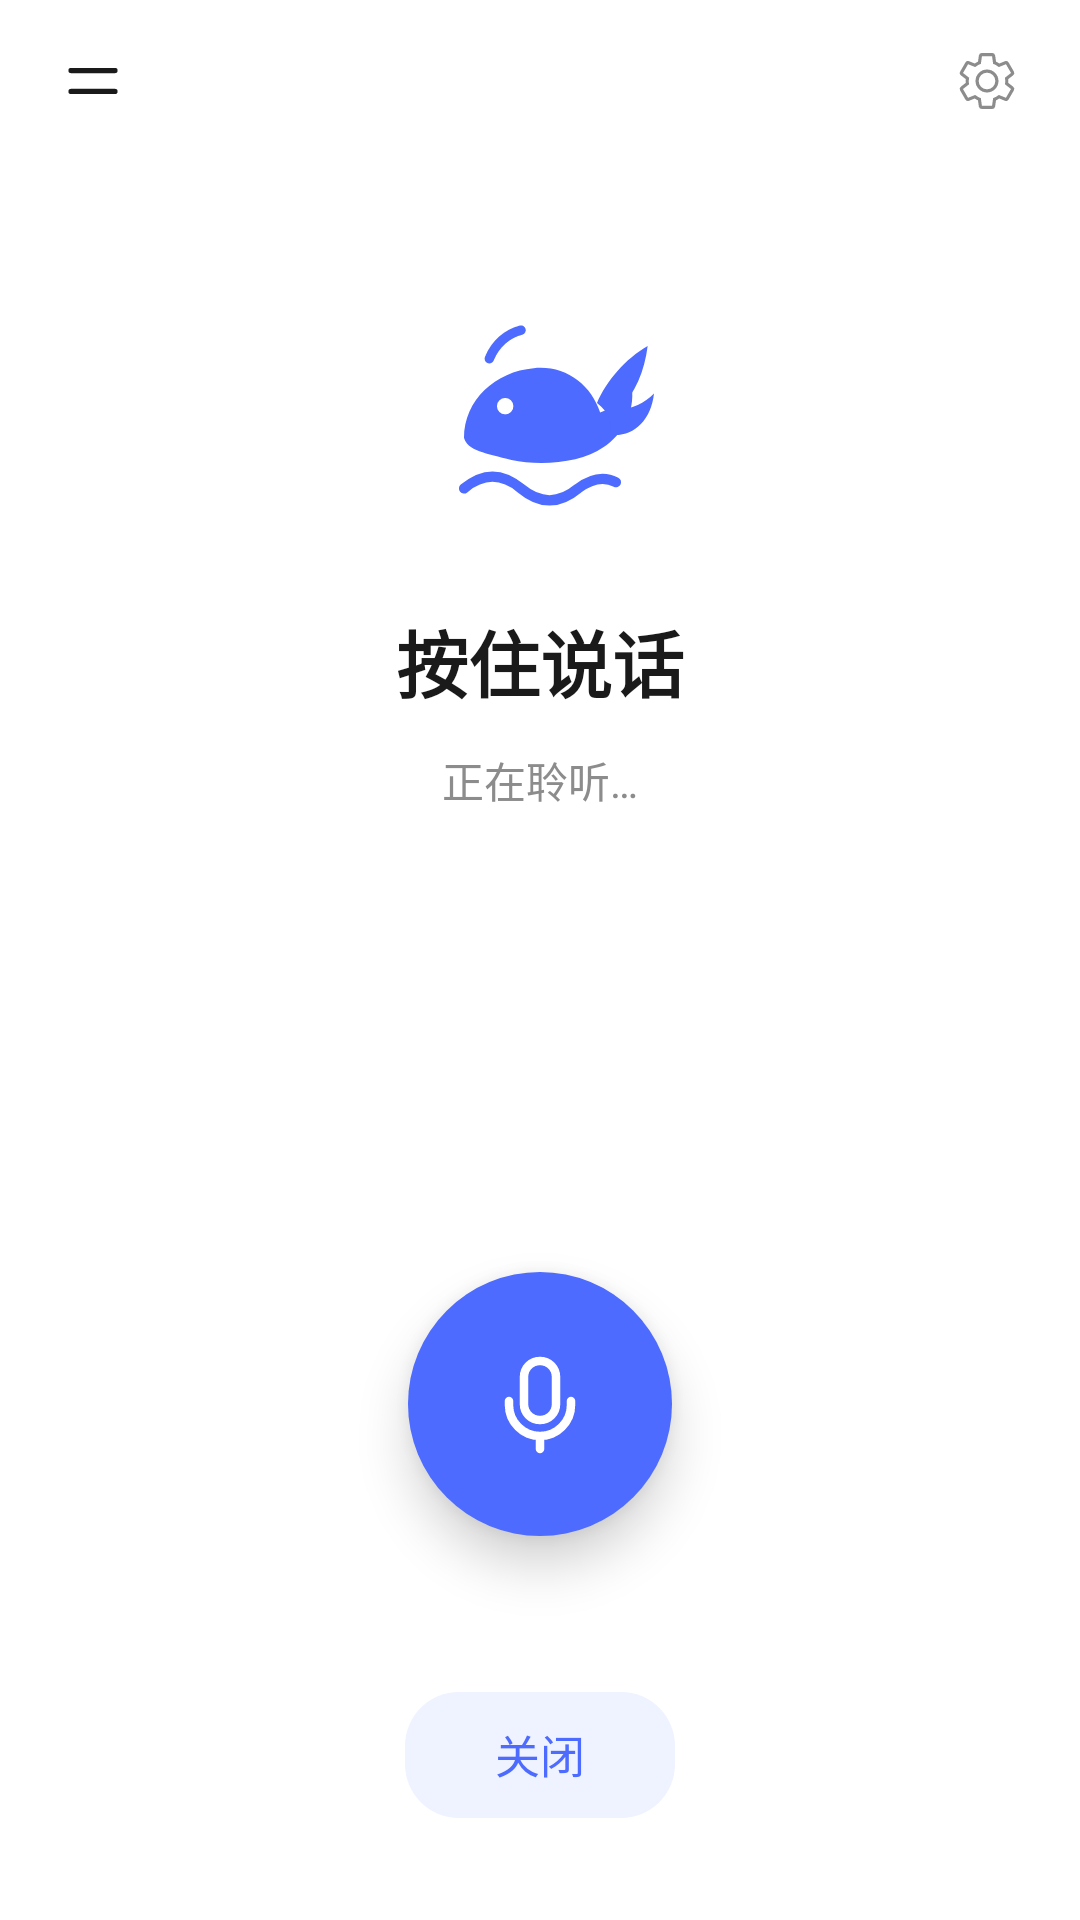

Reconstruct the res/layout file that produces this screen, plus the resources it refers to.
<!-- AndroidManifest.xml: application theme Theme.App -->
<!-- res/layout/view_voice_ds.xml -->
<?xml version="1.0" encoding="utf-8"?>
<androidx.constraintlayout.widget.ConstraintLayout
    xmlns:android="http://schemas.android.com/apk/res/android"
    xmlns:app="http://schemas.android.com/apk/res-auto"
    android:layout_width="match_parent"
    android:layout_height="match_parent"
    android:background="@color/ds_bg">

    <ImageButton
        android:id="@+id/gpt_voice_menu"
        android:layout_width="42dp"
        android:layout_height="42dp"
        android:layout_marginStart="10dp"
        android:layout_marginTop="6dp"
        android:background="?attr/selectableItemBackgroundBorderless"
        android:contentDescription="@string/cd_menu"
        android:padding="10dp"
        android:scaleType="fitCenter"
        android:src="@drawable/ic_ds_menu"
        app:layout_constraintStart_toStartOf="parent"
        app:layout_constraintTop_toTopOf="parent" />

    <ImageButton
        android:id="@+id/voice_settings"
        android:layout_width="42dp"
        android:layout_height="42dp"
        android:layout_marginTop="6dp"
        android:layout_marginEnd="10dp"
        android:background="?attr/selectableItemBackgroundBorderless"
        android:contentDescription="@string/cd_settings"
        android:padding="10dp"
        android:scaleType="fitCenter"
        android:src="@drawable/ic_gear"
        android:tint="@color/ds_text_secondary"
        app:layout_constraintEnd_toEndOf="parent"
        app:layout_constraintTop_toTopOf="parent" />

    <LinearLayout
        android:layout_width="0dp"
        android:layout_height="wrap_content"
        android:gravity="center_horizontal"
        android:orientation="vertical"
        app:layout_constraintBottom_toTopOf="@id/voice_mic"
        app:layout_constraintEnd_toEndOf="parent"
        app:layout_constraintStart_toStartOf="parent"
        app:layout_constraintTop_toTopOf="parent"
        app:layout_constraintVertical_bias="0.40">

        <ImageView
            android:layout_width="76dp"
            android:layout_height="76dp"
            android:contentDescription="@null"
            android:src="@drawable/ic_ds_whale" />

        <TextView
            android:id="@+id/voice_title"
            android:layout_width="wrap_content"
            android:layout_height="wrap_content"
            android:layout_marginTop="24dp"
            android:includeFontPadding="false"
            android:text="@string/ds_voice_title"
            android:textColor="@color/ds_text"
            android:textSize="24sp"
            android:textStyle="bold" />

        <TextView
            android:id="@+id/voice_connecting"
            android:layout_width="wrap_content"
            android:layout_height="wrap_content"
            android:layout_marginTop="12dp"
            android:includeFontPadding="false"
            android:text="@string/ds_voice_listening"
            android:textColor="@color/ds_text_secondary"
            android:textSize="14sp" />

        <TextView
            android:id="@+id/voice_failed"
            android:layout_width="wrap_content"
            android:layout_height="wrap_content"
            android:layout_marginTop="12dp"
            android:includeFontPadding="false"
            android:text="@string/ds_voice_hint"
            android:textColor="@color/ds_text_secondary"
            android:textSize="14sp"
            android:visibility="gone" />
    </LinearLayout>

    <ImageButton
        android:id="@+id/voice_mic"
        android:layout_width="88dp"
        android:layout_height="88dp"
        android:layout_marginBottom="52dp"
        android:background="@drawable/bg_ds_send"
        android:contentDescription="@string/cd_mic"
        android:elevation="10dp"
        android:padding="24dp"
        android:scaleType="fitCenter"
        android:src="@drawable/ic_ds_mic"
        app:layout_constraintBottom_toTopOf="@id/voice_close"
        app:layout_constraintEnd_toEndOf="parent"
        app:layout_constraintStart_toStartOf="parent" />

    <TextView
        android:id="@+id/voice_close"
        android:layout_width="wrap_content"
        android:layout_height="42dp"
        android:layout_marginBottom="34dp"
        android:background="@drawable/bg_ds_pill_active"
        android:gravity="center"
        android:includeFontPadding="false"
        android:paddingStart="30dp"
        android:paddingEnd="30dp"
        android:text="@string/ds_voice_close"
        android:textColor="@color/ds_brand"
        android:textSize="15sp"
        app:layout_constraintBottom_toBottomOf="parent"
        app:layout_constraintEnd_toEndOf="parent"
        app:layout_constraintStart_toStartOf="parent" />

    <LinearLayout
        android:id="@+id/voice_error_card"
        android:layout_width="0dp"
        android:layout_height="54dp"
        android:layout_marginStart="16dp"
        android:layout_marginEnd="16dp"
        android:background="@drawable/bg_ds_pill"
        android:elevation="3dp"
        android:gravity="center_vertical"
        android:orientation="horizontal"
        android:paddingStart="14dp"
        android:paddingEnd="8dp"
        android:visibility="gone"
        app:layout_constraintBottom_toTopOf="@id/voice_mic"
        app:layout_constraintEnd_toEndOf="parent"
        app:layout_constraintStart_toStartOf="parent">

        <TextView
            android:id="@+id/voice_retry"
            android:layout_width="wrap_content"
            android:layout_height="30dp"
            android:background="@drawable/bg_ds_pill_active"
            android:gravity="center"
            android:includeFontPadding="false"
            android:paddingStart="12dp"
            android:paddingEnd="12dp"
            android:text="@string/retry"
            android:textColor="@color/ds_brand"
            android:textSize="13.5sp" />

        <ImageButton
            android:id="@+id/voice_error_close"
            android:layout_width="40dp"
            android:layout_height="40dp"
            android:background="?attr/selectableItemBackgroundBorderless"
            android:contentDescription="@string/cd_close"
            android:padding="9dp"
            android:scaleType="fitCenter"
            android:src="@drawable/ic_ds_close" />
    </LinearLayout>

    <ImageButton
        android:id="@+id/voice_speaker"
        android:layout_width="0dp"
        android:layout_height="0dp"
        android:visibility="gone" />

    <TextView
        android:id="@+id/voice_attach"
        android:layout_width="0dp"
        android:layout_height="0dp"
        android:visibility="gone" />

    <TextView
        android:id="@+id/voice_model"
        android:layout_width="0dp"
        android:layout_height="0dp"
        android:visibility="gone" />
</androidx.constraintlayout.widget.ConstraintLayout>
<!-- resources referenced by this layout -->
<resources>
  <color name="ds_bg">#FFFFFF</color>
  <color name="ds_brand">#4D6BFE</color>
  <color name="ds_text">#1A1A1A</color>
  <color name="ds_text_secondary">#8C8C8C</color>
  <!-- drawable bg_ds_pill (drawable) -->
  <?xml version="1.0" encoding="utf-8"?>
  <shape xmlns:android="http://schemas.android.com/apk/res/android"
      android:shape="rectangle">
      <solid android:color="#FFFFFF" />
      <stroke android:width="1dp" android:color="@color/ds_border" />
      <corners android:radius="18dp" />
  </shape>
  <!-- drawable bg_ds_pill_active (drawable) -->
  <?xml version="1.0" encoding="utf-8"?>
  <shape xmlns:android="http://schemas.android.com/apk/res/android"
      android:shape="rectangle">
      <solid android:color="@color/ds_brand_soft" />
      <corners android:radius="18dp" />
  </shape>
  <!-- drawable bg_ds_send (drawable) -->
  <?xml version="1.0" encoding="utf-8"?>
  <shape xmlns:android="http://schemas.android.com/apk/res/android"
      android:shape="oval">
      <solid android:color="@color/ds_brand" />
  </shape>
  <!-- drawable ic_ds_close (drawable) -->
  <?xml version="1.0" encoding="utf-8"?>
  <vector xmlns:android="http://schemas.android.com/apk/res/android"
      android:width="24dp"
      android:height="24dp"
      android:viewportWidth="24"
      android:viewportHeight="24">
      <path
          android:fillColor="@android:color/transparent"
          android:pathData="M6.4,6.4 L17.6,17.6 M17.6,6.4 L6.4,17.6"
          android:strokeColor="@color/ds_text"
          android:strokeLineCap="round"
          android:strokeWidth="1.9" />
  </vector>
  <!-- drawable ic_ds_menu (drawable) -->
  <?xml version="1.0" encoding="utf-8"?>
  <vector xmlns:android="http://schemas.android.com/apk/res/android"
      android:width="24dp"
      android:height="24dp"
      android:viewportWidth="24"
      android:viewportHeight="24">
      <path
          android:fillColor="@android:color/transparent"
          android:pathData="M4,8.2 H20 M4,15.8 H20"
          android:strokeColor="@color/ds_text"
          android:strokeLineCap="round"
          android:strokeWidth="1.9" />
  </vector>
  <!-- drawable ic_ds_mic (drawable) -->
  <?xml version="1.0" encoding="utf-8"?>
  <vector xmlns:android="http://schemas.android.com/apk/res/android"
      android:width="24dp"
      android:height="24dp"
      android:viewportWidth="24"
      android:viewportHeight="24">
      <path
          android:fillColor="@android:color/transparent"
          android:pathData="M12,3.4 C10.2,3.4 8.8,4.8 8.8,6.6 V12 C8.8,13.8 10.2,15.2 12,15.2 C13.8,15.2 15.2,13.8 15.2,12 V6.6 C15.2,4.8 13.8,3.4 12,3.4 Z"
          android:strokeColor="#FFFFFF"
          android:strokeWidth="1.7" />
      <path
          android:fillColor="@android:color/transparent"
          android:pathData="M5.8,11.4 V12.2 C5.8,15.6 8.6,18.4 12,18.4 C15.4,18.4 18.2,15.6 18.2,12.2 V11.4 M12,18.4 V21"
          android:strokeColor="#FFFFFF"
          android:strokeLineCap="round"
          android:strokeWidth="1.7" />
  </vector>
  <string name="cd_close">关闭</string>
  <string name="cd_menu">菜单</string>
  <string name="cd_mic">麦克风</string>
  <string name="cd_settings">设置</string>
  <string name="ds_voice_close">关闭</string>
  <string name="ds_voice_hint">松开发送，上滑取消</string>
  <string name="ds_voice_listening">正在聆听…</string>
  <string name="ds_voice_title">按住说话</string>
  <string name="retry">重试</string>
  <color name="ds_border">#E8E8E8</color>
  <color name="ds_brand_soft">#EFF3FF</color>
  <color name="text_primary">#131313</color>
  <color name="orange">#D87757</color>
  <color name="orange_dark">#D87754</color>
  <color name="card">#FFFFFF</color>
  <color name="bg">#F9F9F7</color>
</resources>
